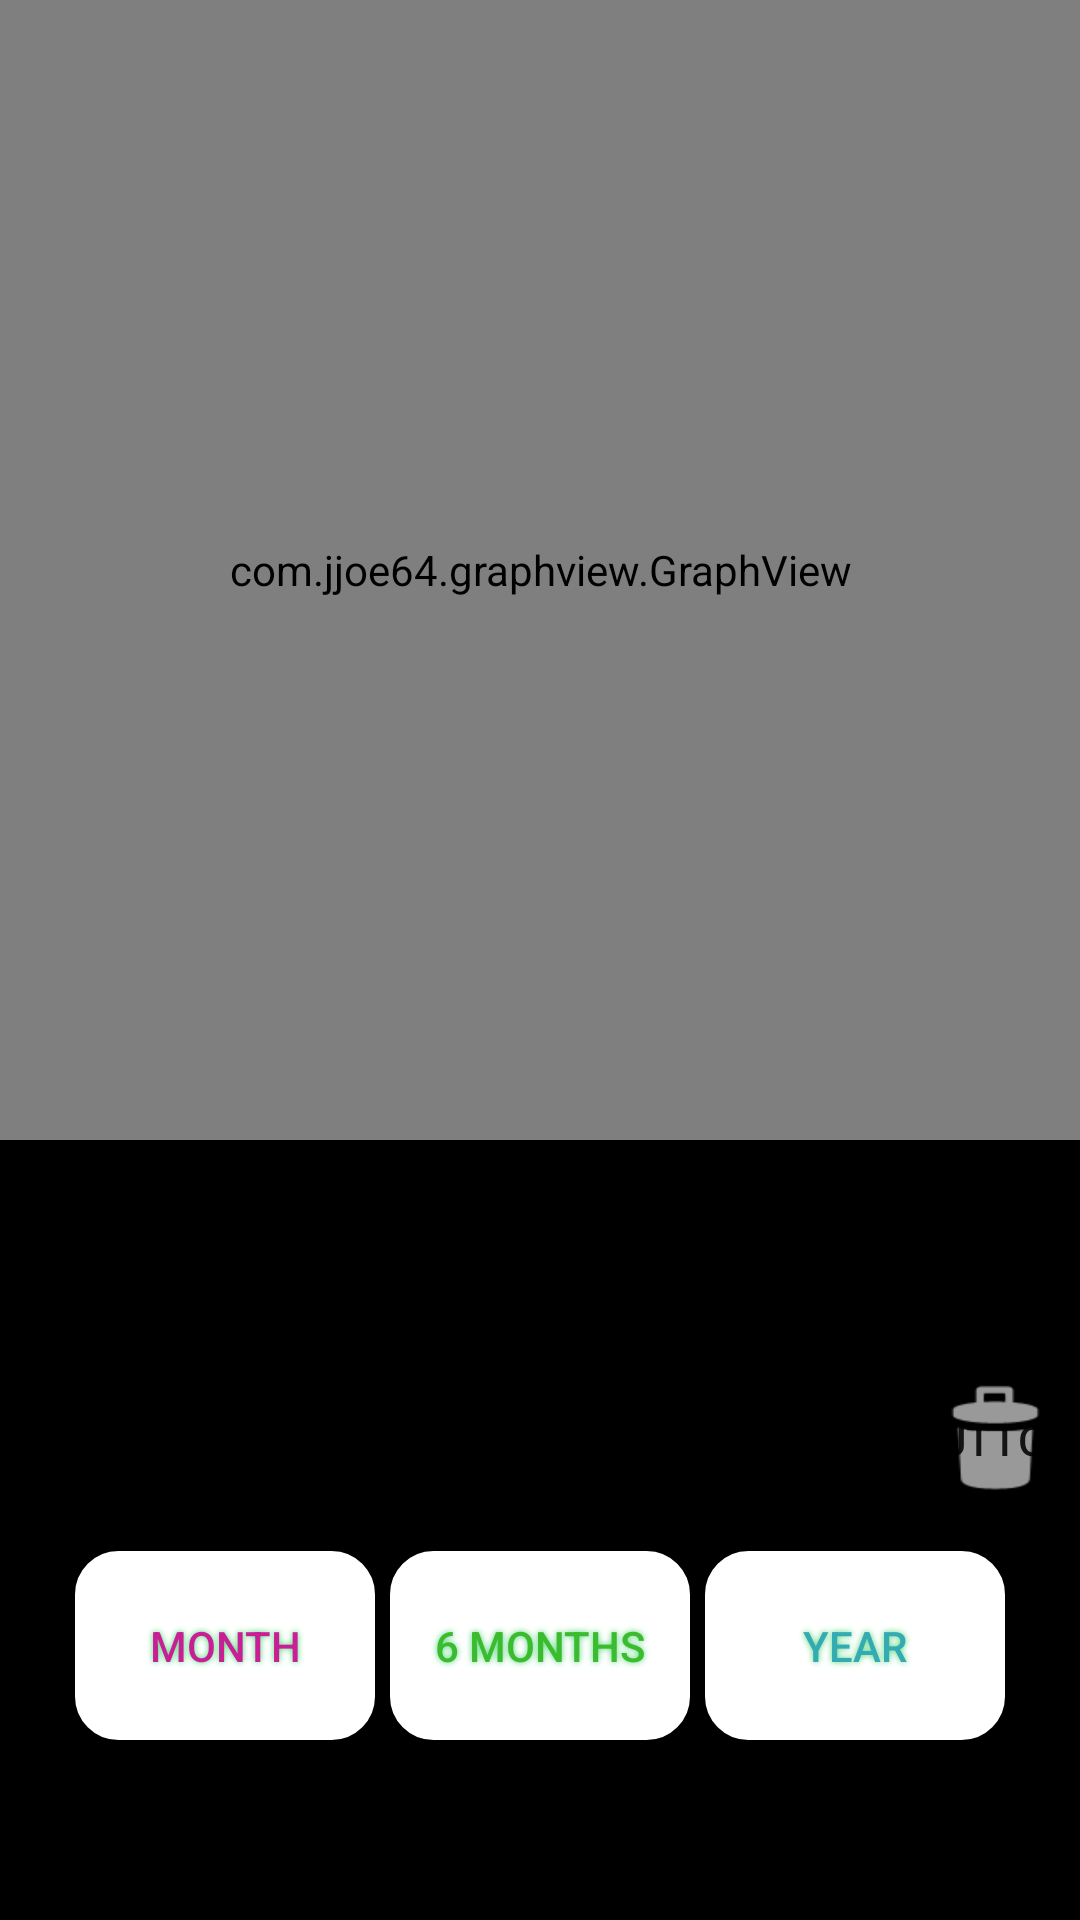

Layout XML and referenced resources for this Android screen:
<!-- AndroidManifest.xml: application theme AppTheme -->
<!-- res/layout/activity_weight.xml -->
<?xml version="1.0" encoding="utf-8"?>
<RelativeLayout android:layout_width="match_parent"
    android:layout_height="match_parent"
    android:background="#FF000000"
    xmlns:app="http://schemas.android.com/apk/res-auto"
    xmlns:android="http://schemas.android.com/apk/res/android"
    xmlns:tools="http://schemas.android.com/tools">

    <Button
        android:id="@+id/monthWeightButt"
        android:layout_width="100dp"
        android:layout_height="63dp"
        android:layout_alignParentBottom="true"
        android:layout_alignParentStart="true"
        android:layout_marginStart="25dp"
        android:layout_marginBottom="60dp"
        android:background = "@drawable/pagebtn"
        android:backgroundTint="#FFFFFF"
        android:textColor="#c91f96"
        android:shadowColor="#4CD475"
        android:shadowDx="0"
        android:shadowDy="0"
        android:shadowRadius="5"
        android:text="Month" />

    <Button
        android:id="@+id/sixmonthWeightButt"
        android:layout_width="100dp"
        android:layout_height="63dp"
        android:layout_alignTop="@+id/monthWeightButt"
        android:layout_centerHorizontal="true"
        android:layout_marginBottom="60dp"
        android:background = "@drawable/pagebtn"
        android:backgroundTint="#FFFFFF"
        android:textColor="#3bbc2f"
        android:shadowColor="#4CD475"
        android:shadowDx="0"
        android:shadowDy="0"
        android:shadowRadius="5"
        android:text="6 Months" />

    <Button
        android:id="@+id/yearWeightButt"
        android:layout_width="100dp"
        android:layout_height="63dp"
        android:layout_alignParentBottom="true"
        android:layout_alignParentEnd="true"
        android:layout_marginBottom="60dp"
        android:layout_marginEnd="25dp"
        android:background = "@drawable/pagebtn"
        android:backgroundTint="#FFFFFF"
        android:textColor="#34aab3"
        android:shadowColor="#4CD475"
        android:shadowDx="0"
        android:shadowDy="0"
        android:shadowRadius="5"
        android:text="Year" />

    <com.jjoe64.graphview.GraphView
        android:layout_width="match_parent"
        android:layout_height="380dp"
        android:id="@+id/myGraph"/>

    <Button
        android:id="@+id/trash"
        android:layout_width="57dp"
        android:layout_height="wrap_content"
        android:layout_alignParentBottom="true"
        android:layout_alignParentEnd="true"
        android:layout_marginBottom="136dp"
        android:background="@android:drawable/ic_menu_delete"
        android:text="Button" />

</RelativeLayout>
<!-- resources referenced by this layout -->
<resources>
  <!-- drawable pagebtn (drawable) -->
  <?xml version="1.0" encoding="utf-8"?>
  <shape xmlns:android="http://schemas.android.com/apk/res/android" android:shape="rectangle" >
      <corners
          android:radius="13dp"
          />
      <gradient
          android:angle="45"
          android:centerX="35%"
          android:centerColor="#0F0F0F"
          android:startColor="#E8E22E"
          android:endColor="#D1D1D1"
          android:type="linear"
          />
      <padding
          android:left="0dp"
          android:top="0dp"
          android:right="0dp"
          android:bottom="0dp"
          />
      <size
          android:width="191dp"
          android:height="77dp"
          />
      <stroke
          android:width="3dp"
          android:color="#A8BFB4"
          />
  </shape>
  <style name="AppTheme" parent="Theme.AppCompat.Light.DarkActionBar">
          
          <item name="colorPrimary">#FFD700</item>
  
      </style>
</resources>
